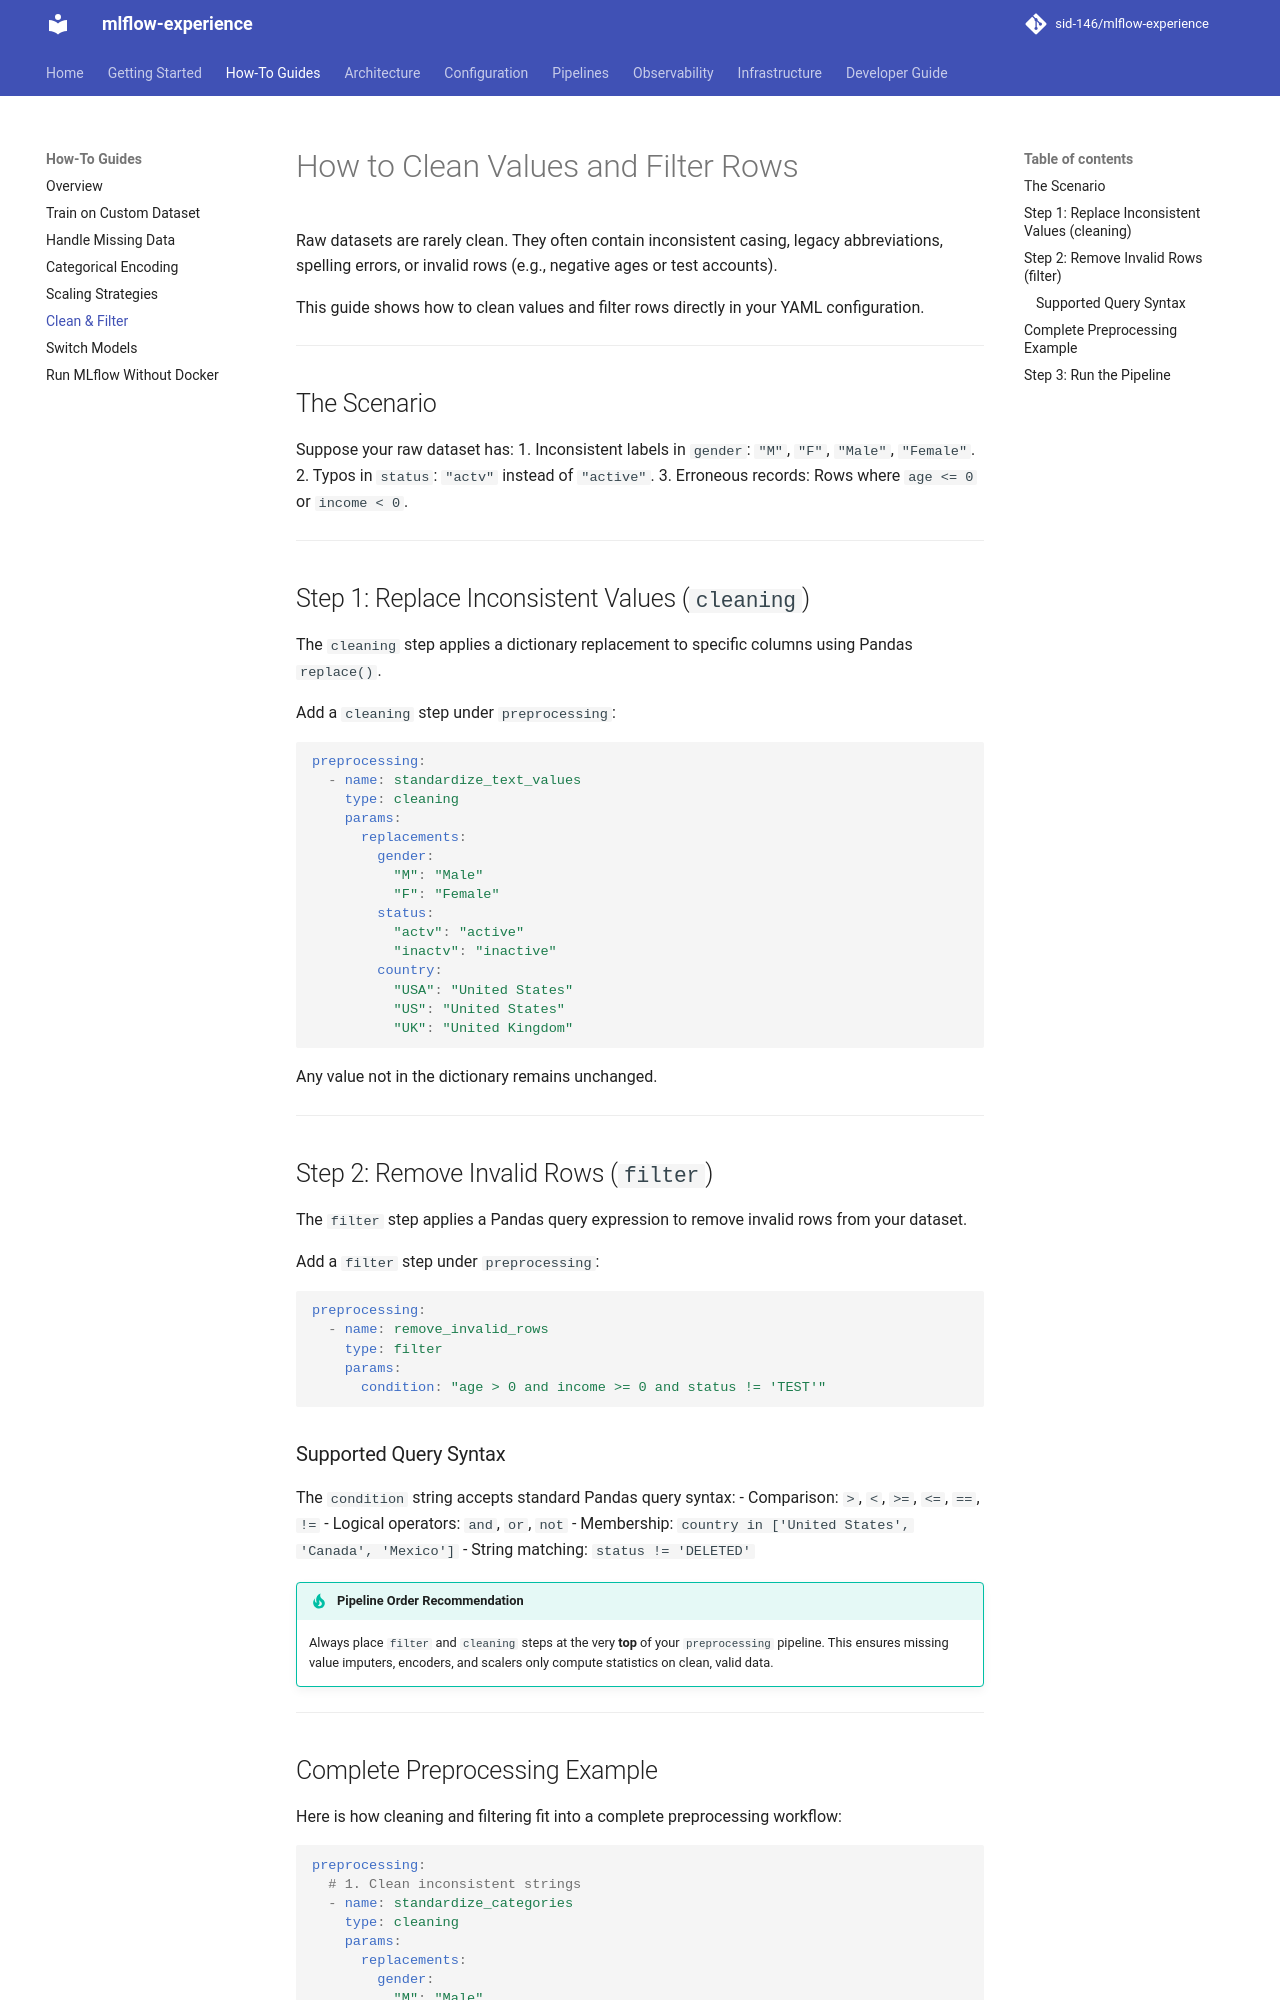

repository: sid-146/mlflow-experience · page: how-to/clean-and-filter/index.html · generator: mkdocs

# How to Clean Values and Filter Rows

Raw datasets are rarely clean. They often contain inconsistent casing, legacy abbreviations, spelling errors, or invalid rows (e.g., negative ages or test accounts).

This guide shows how to clean values and filter rows directly in your YAML configuration.

---

## The Scenario

Suppose your raw dataset has:
1. Inconsistent labels in `gender`: `"M"`, `"F"`, `"Male"`, `"Female"`.
2. Typos in `status`: `"actv"` instead of `"active"`.
3. Erroneous records: Rows where `age <= 0` or `income < 0`.

---

## Step 1: Replace Inconsistent Values (`cleaning`)

The `cleaning` step applies a dictionary replacement to specific columns using Pandas `replace()`.

Add a `cleaning` step under `preprocessing`:

```yaml
preprocessing:
  - name: standardize_text_values
    type: cleaning
    params:
      replacements:
        gender:
          "M": "Male"
          "F": "Female"
        status:
          "actv": "active"
          "inactv": "inactive"
        country:
          "USA": "United States"
          "US": "United States"
          "UK": "United Kingdom"
```

Any value not in the dictionary remains unchanged.

---

## Step 2: Remove Invalid Rows (`filter`)

The `filter` step applies a Pandas query expression to remove invalid rows from your dataset.

Add a `filter` step under `preprocessing`:

```yaml
preprocessing:
  - name: remove_invalid_rows
    type: filter
    params:
      condition: "age > 0 and income >= 0 and status != 'TEST'"
```

### Supported Query Syntax

The `condition` string accepts standard Pandas query syntax:
- Comparison: `>`, `<`, `>=`, `<=`, `==`, `!=`
- Logical operators: `and`, `or`, `not`
- Membership: `country in ['United States', 'Canada', 'Mexico']`
- String matching: `status != 'DELETED'`

!!! tip "Pipeline Order Recommendation"
    Always place `filter` and `cleaning` steps at the very **top** of your `preprocessing` pipeline. This ensures missing value imputers, encoders, and scalers only compute statistics on clean, valid data.

---
